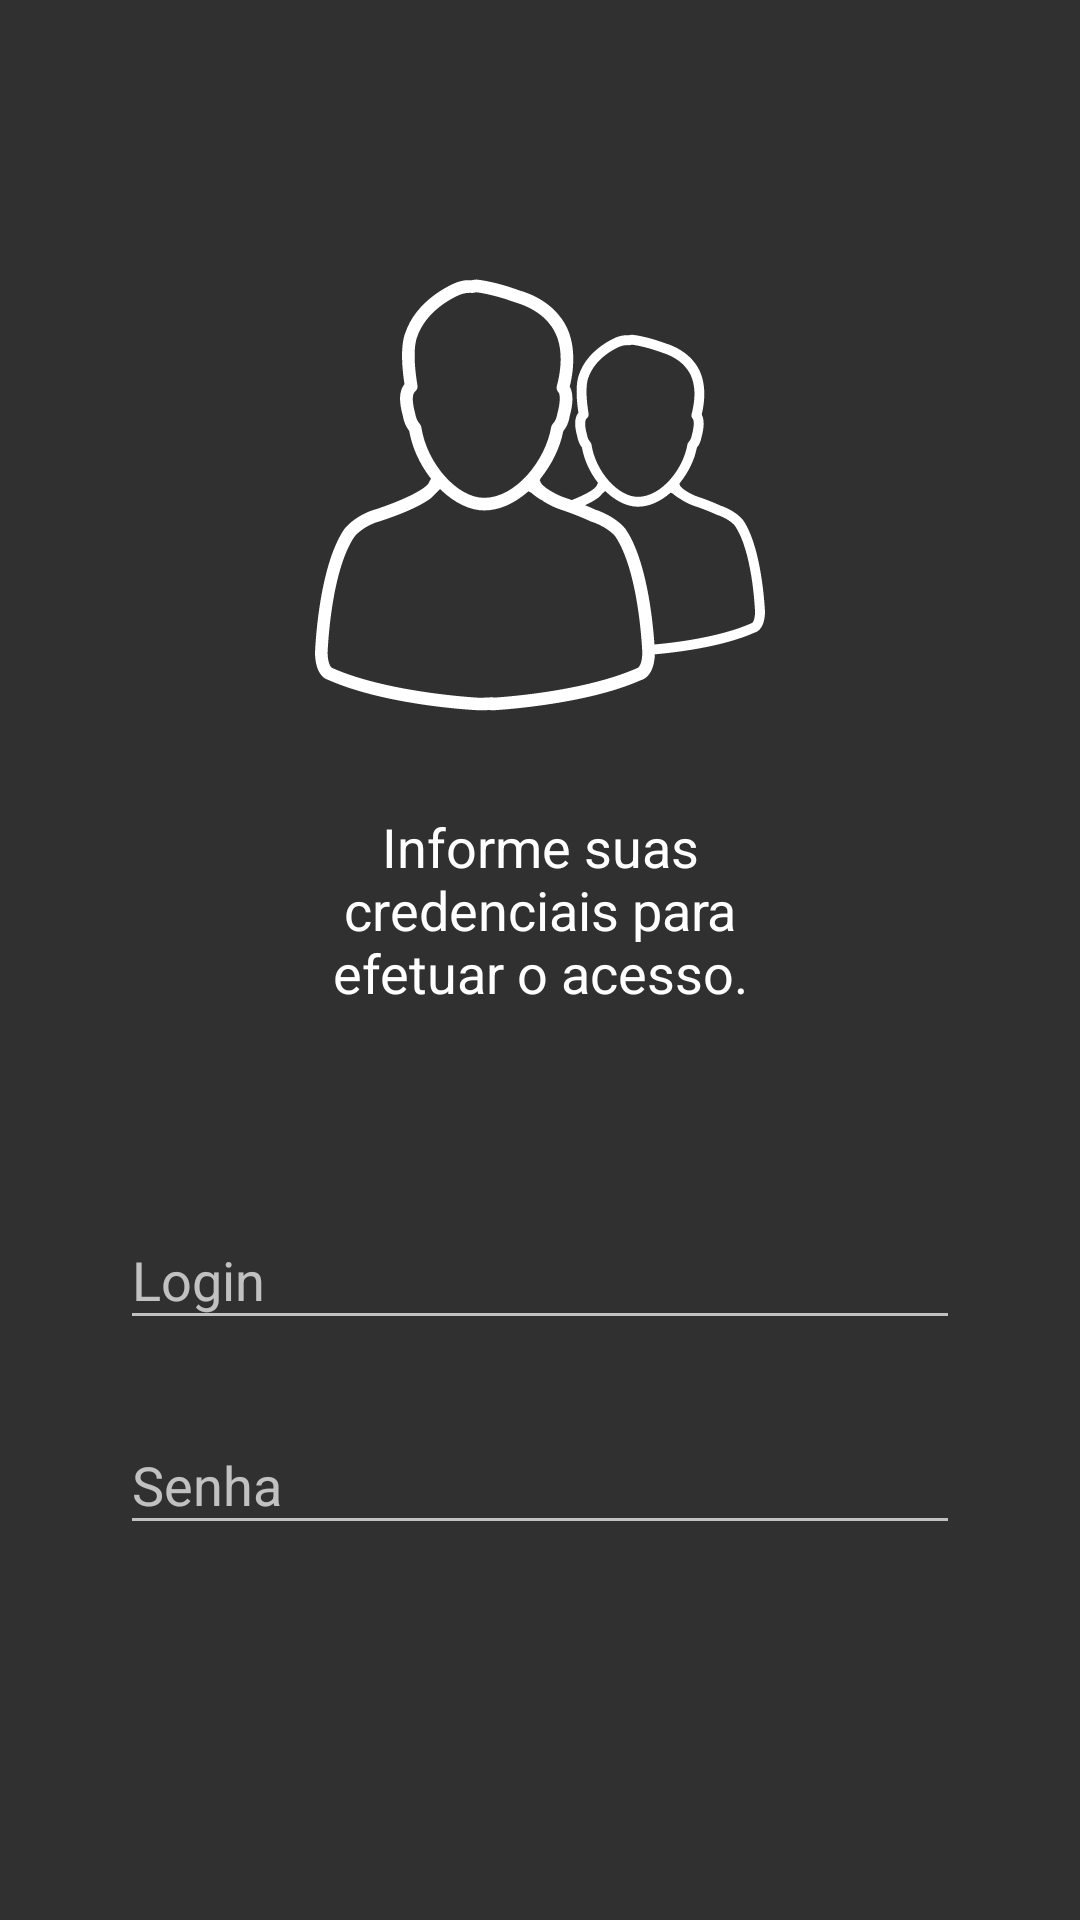

Reconstruct the res/layout file that produces this screen, plus the resources it refers to.
<!-- AndroidManifest.xml: application theme AppTheme -->
<!-- res/layout/activity_configuration_user_step.xml -->
<?xml version="1.0" encoding="utf-8"?>
<LinearLayout xmlns:android="http://schemas.android.com/apk/res/android"
    android:orientation="vertical"
    android:layout_width="fill_parent"
    android:layout_height="fill_parent"
    android:paddingTop="40dp"
    android:paddingLeft="40dp"
    android:paddingRight="40dp"
    android:weightSum="1">

    <ImageView android:src="@drawable/user_200"
        android:layout_width="wrap_content"
        android:layout_height="150dp"
        android:layout_marginTop="50dp"
        android:layout_gravity="center_horizontal" />

    <TextView
        android:layout_width="wrap_content"
        android:layout_height="wrap_content"
        android:layout_marginTop="30dp"
        android:layout_marginStart="50dp"
        android:layout_marginEnd="50dp"
        android:layout_marginBottom="50dp"
        android:layout_gravity="center_horizontal"
        android:text="@string/configuration_user_step_message"
        android:textSize="18sp"
        android:textAlignment="center"
        android:textColor="@color/colorWhite"/>

    <LinearLayout
        android:id="@+id/activity_configuration_user_form"
        android:layout_width="match_parent"
        android:layout_height="wrap_content"
        android:orientation="vertical"
        android:weightSum="1">

        <com.google.android.material.textfield.TextInputLayout
            android:layout_width="match_parent"
            android:layout_height="wrap_content"
            android:layout_marginTop="8dp"
            android:layout_marginBottom="8dp"
            android:layout_gravity="center_horizontal">

            <EditText
                android:id="@+id/activity_configuration_user_login_edittext"
                android:layout_width="match_parent"
                android:layout_height="wrap_content"
                android:textColor="@color/colorWhite"
                android:inputType="textEmailAddress"
                android:hint="@string/login" />

        </com.google.android.material.textfield.TextInputLayout>

        <com.google.android.material.textfield.TextInputLayout
            android:layout_width="match_parent"
            android:layout_height="wrap_content"
            android:layout_marginTop="8dp"
            android:layout_marginBottom="8dp"
            android:layout_gravity="center_horizontal">

            <EditText
                android:id="@+id/activity_configuration_user_password_edittext"
                android:layout_width="match_parent"
                android:layout_height="wrap_content"
                android:textColor="@color/colorWhite"
                android:inputType="textPassword"
                android:hint="@string/password"/>

        </com.google.android.material.textfield.TextInputLayout>

    </LinearLayout>

</LinearLayout>
<!-- resources referenced by this layout -->
<resources>
  <color name="colorWhite">#ffffff</color>
  <string name="configuration_user_step_message">Informe suas credenciais para efetuar o acesso.</string>
  <string name="login">Login</string>
  <string name="password">Senha</string>
  <style name="AppTheme" parent="Theme.AppCompat.NoActionBar">
          <item name="colorPrimary">@color/colorGreenMedium</item>
          <item name="colorPrimaryDark">@color/colorPrimaryDark</item>
          <item name="colorAccent">@color/colorGreenMedium</item>
          <item name="sublimePickerStyle">@style/CustomSublimePicker</item>
          <item name="windowActionModeOverlay">true</item>
          <item name="actionModeBackground">@color/colorPrimaryDark</item>
      </style>
  <color name="colorGreenMedium">#74ac31</color>
  <color name="colorPrimaryDark">@color/colorGreenMedium</color>
  <style name="CustomSublimePicker" parent="SublimePickerStyleLight">
          <item name="colorAccent">@color/colorGreenMedium</item>
          <item name="colorPrimary">@color/colorPrimaryDark</item>
          <item name="android:textColorPrimary">@color/colorWhite</item>
          <item name="android:textColorSecondary">@color/colorWhite</item>
          <item name="android:textColorPrimaryInverse">@color/colorWhite</item>
          <item name="spNumbersBackgroundColor">@color/colorWhite</item>
          <item name="spNumbersTextColorPtr">@color/colorWhite</item>
          <item name="spNumbersBackgroundColorPtr">@color/colorBlackMedium</item>
          <item name="spNumbersInnerTextColorPtr">@color/colorWhite</item>
          <item name="spDayPickerStyle">@style/MyDayPickerViewStyle</item>
          <item name="spButtonLayoutStyle">@style/MyButtonLayoutStyle</item>
      </style>
  <color name="colorBlackMedium">#5c5c5c</color>
  <style name="MyDayPickerViewStyle">
          <item name="spDayPickerBgColor">@android:color/transparent</item>
          <item name="spMonthTextAppearance">@style/SPMonthLabelTextAppearance</item>
          <item name="spWeekDayTextAppearance">@style/MySPWeekDayLabelTextAppearance</item>
          <item name="spDateTextAppearance">@style/MySPDayTextAppearance</item>
          <item name="spDaySelectorColor">?attr/colorControlActivated</item>
          <item name="spDayHighlightColor">?attr/colorControlHighlight</item>
      </style>
  <style name="MySPWeekDayLabelTextAppearance" parent="TextAppearance.AppCompat.Caption">
          <item name="android:textColor">@color/colorWhite</item>
      </style>
  <style name="MySPDayTextAppearance" parent="TextAppearance.AppCompat.Caption">
          <item name="android:textColor">@color/colorWhite</item>
      </style>
  <style name="MySButtonBarButtonStyleBase">
          <item name="android:textAppearance">@style/SButtonTextAppearance</item>
          <item name="android:focusable">true</item>
          <item name="android:clickable">true</item>
          <item name="android:gravity">center_vertical|center_horizontal</item>
          <item name="android:textColor">@color/colorWhite</item>
          <item name="android:minWidth">64dp</item>
          <item name="android:maxLines">1</item>
          <item name="android:minHeight">@dimen/sp_dialog_button_bar_height</item>
      </style>
</resources>
